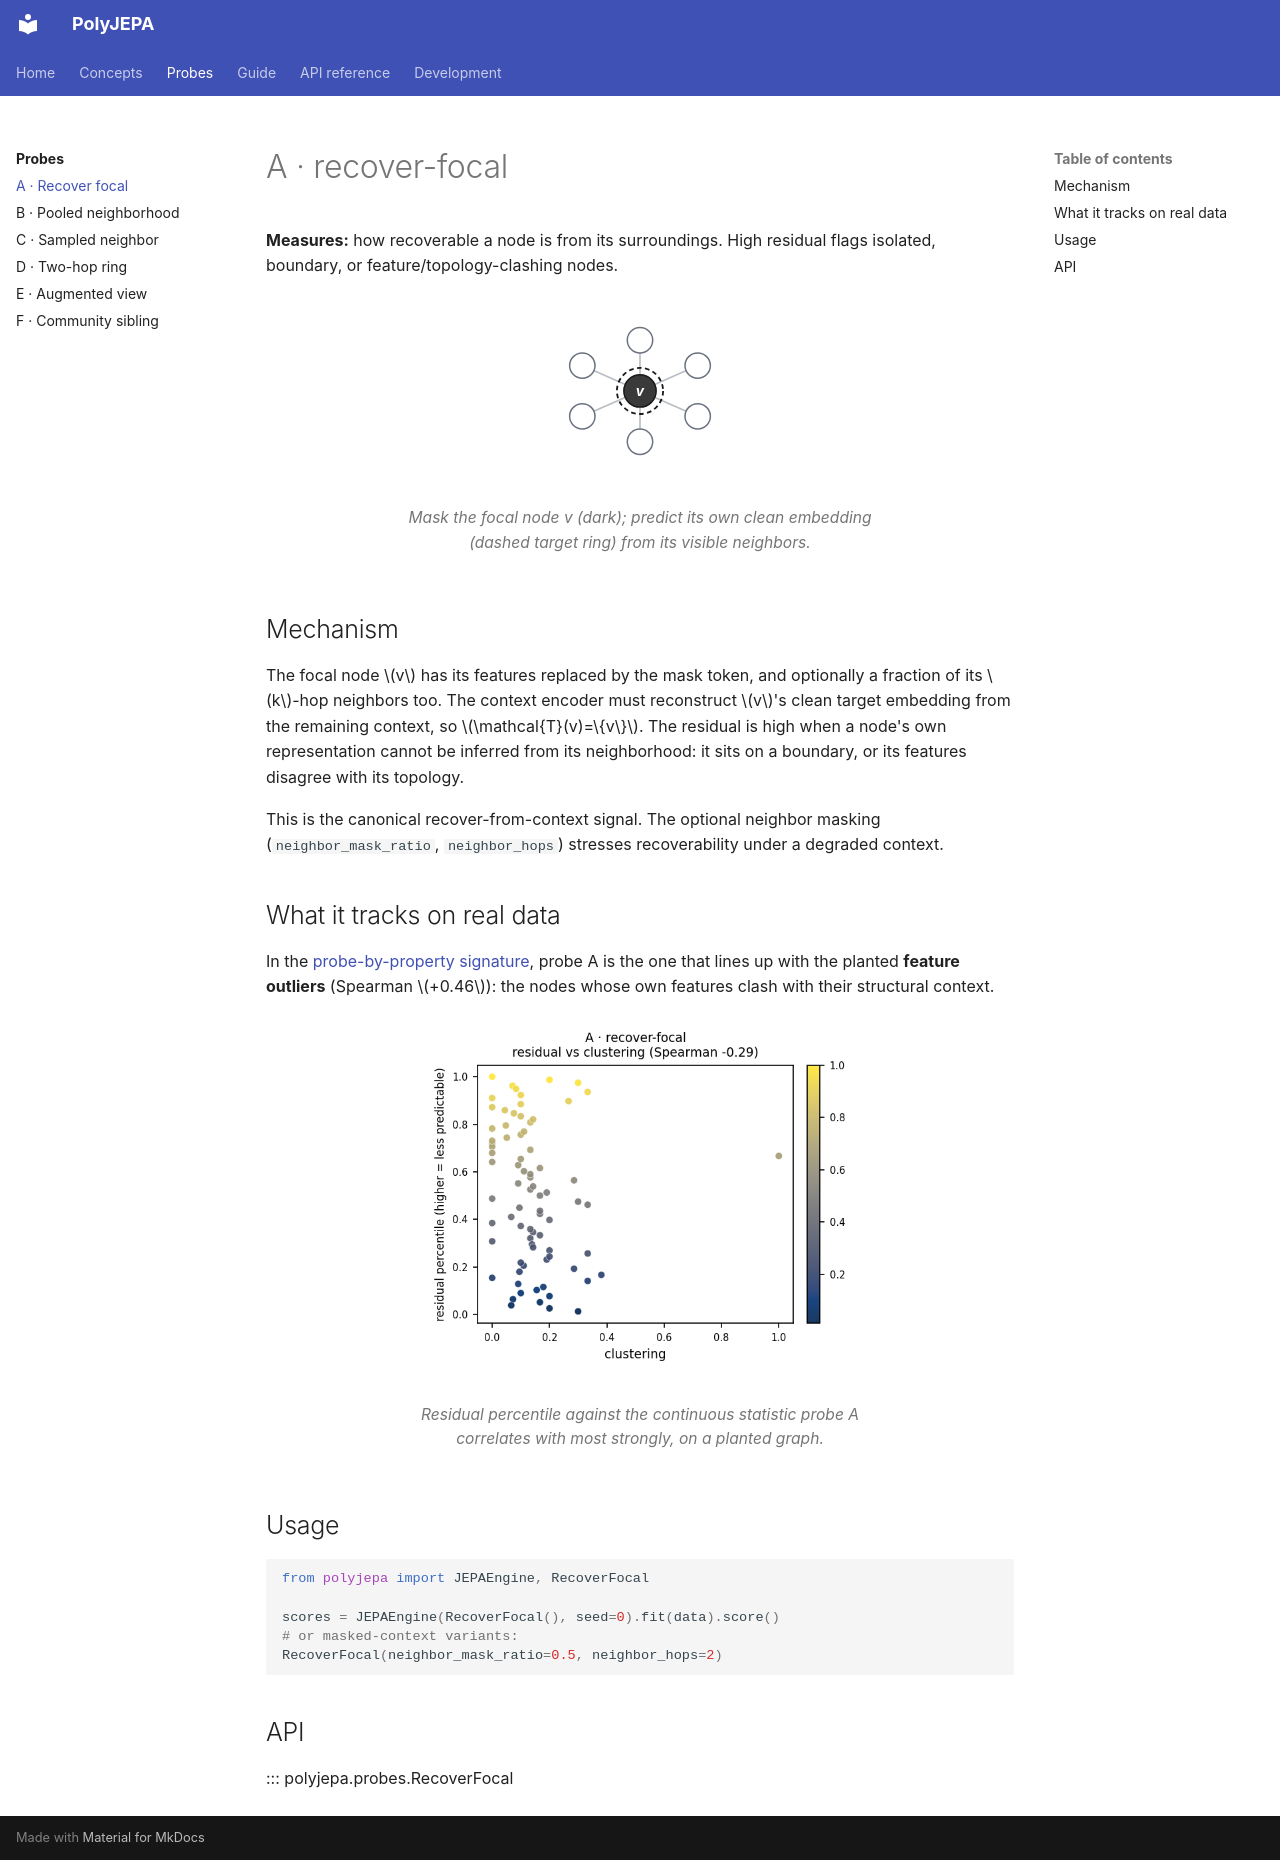

repository: ashdehghan/PolyJEPA · page: probes/recover-focal/index.html · generator: mkdocs

# A · recover-focal

**Measures:** how recoverable a node is from its surroundings. High residual flags
isolated, boundary, or feature/topology-clashing nodes.

<figure markdown="span">
  ![recover-focal schematic](../assets/probe-a.svg){ width="300" .bordered }
  <figcaption>Mask the focal node <em>v</em> (dark); predict its own clean embedding (dashed target ring) from its visible neighbors.</figcaption>
</figure>

## Mechanism

The focal node $v$ has its features replaced by the mask token, and optionally a
fraction of its $k$-hop neighbors too. The context encoder must reconstruct $v$'s
clean target embedding from the remaining context, so $\mathcal{T}(v)=\{v\}$. The
residual is high when a node's own representation cannot be inferred from its
neighborhood: it sits on a boundary, or its features disagree with its topology.

This is the canonical recover-from-context signal. The optional neighbor masking
(`neighbor_mask_ratio`, `neighbor_hops`) stresses recoverability under a degraded
context.

## What it tracks on real data

In the [probe-by-property signature](index.md#what-each-probe-tracks), probe A is
the one that lines up with the planted **feature outliers** (Spearman $+0.46$): the
nodes whose own features clash with their structural context.

<figure markdown="span">
  ![probe A residual vs statistic](../assets/generated/scatter_A.png){ width="430" }
  <figcaption>Residual percentile against the continuous statistic probe A correlates with most strongly, on a planted graph.</figcaption>
</figure>

## Usage

```python
from polyjepa import JEPAEngine, RecoverFocal

scores = JEPAEngine(RecoverFocal(), seed=0).fit(data).score()
# or masked-context variants:
RecoverFocal(neighbor_mask_ratio=0.5, neighbor_hops=2)
```

## API

::: polyjepa.probes.RecoverFocal
